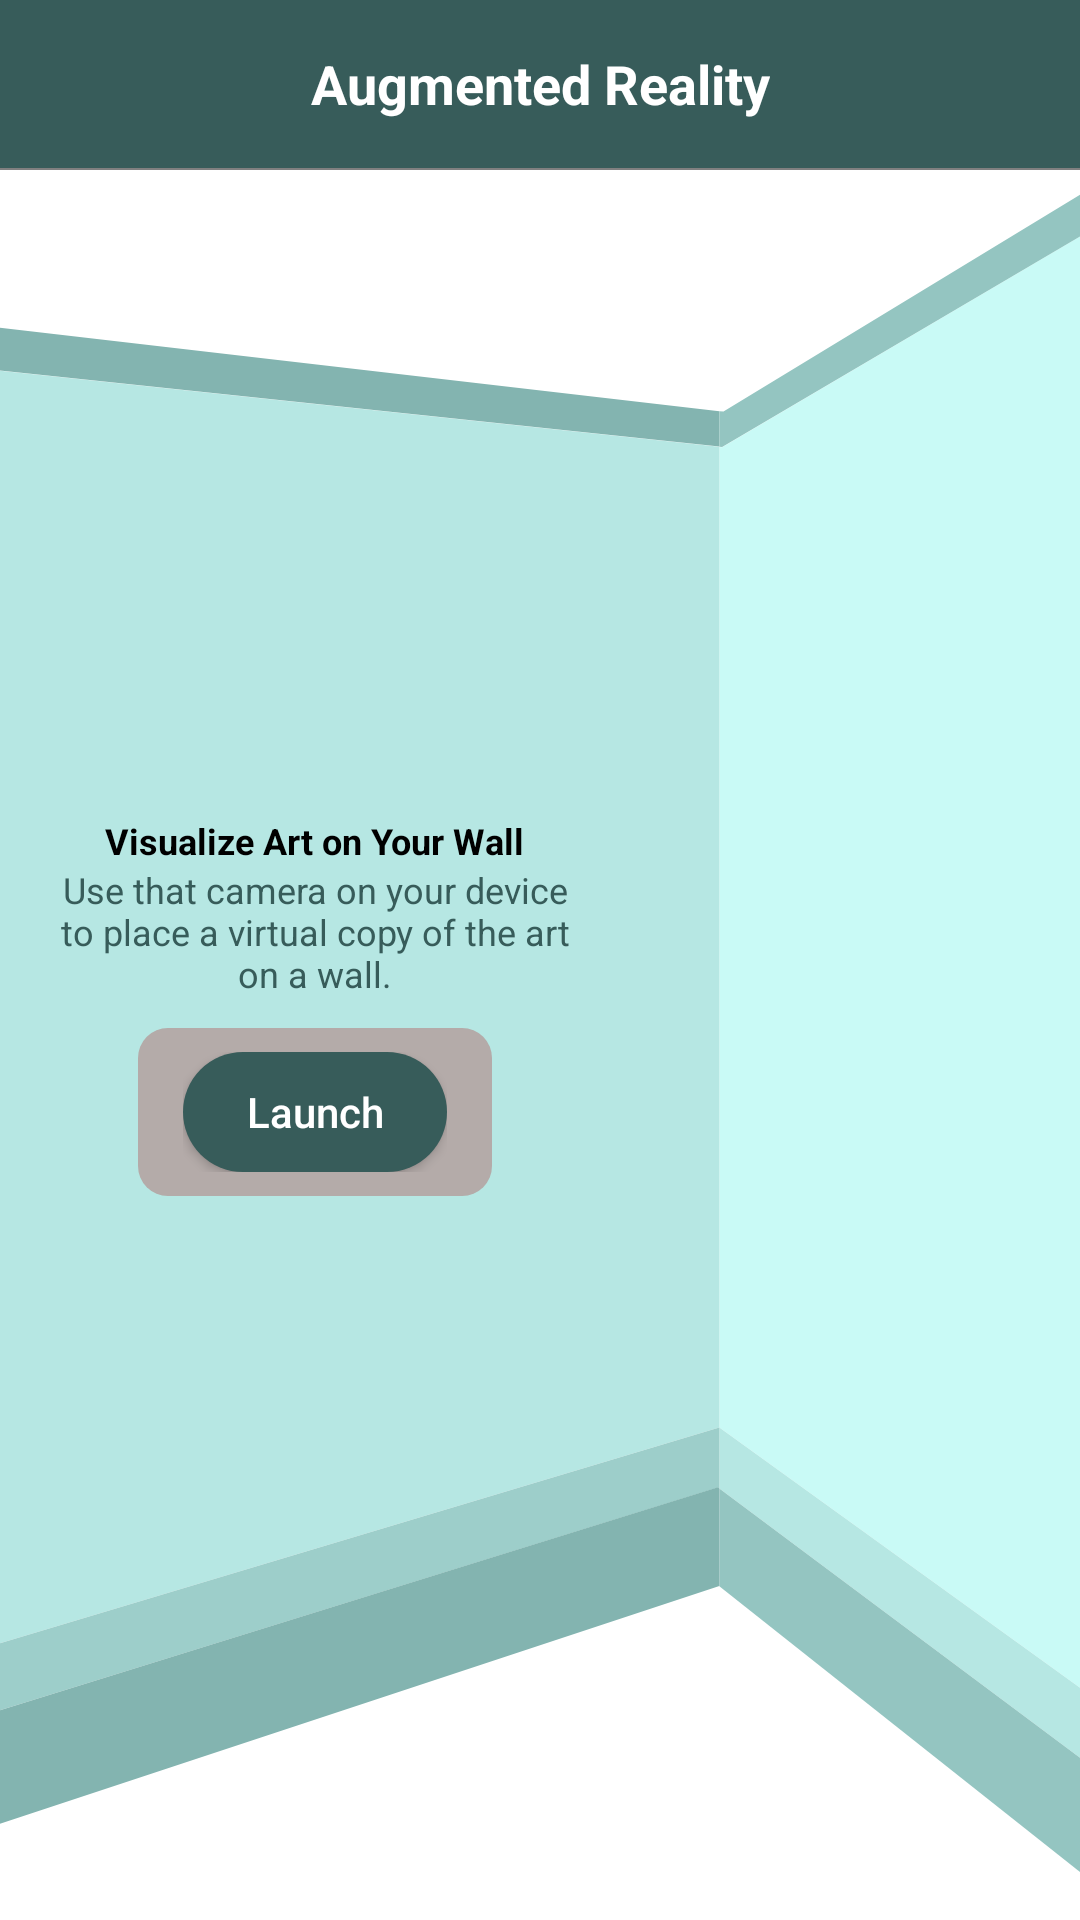

This screen was rendered from an Android layout file. Write that file and the resources it references.
<!-- AndroidManifest.xml: application theme Theme.ArtThief -->
<!-- res/layout/fragment_augmented.xml -->
<?xml version="1.0" encoding="utf-8"?>
<RelativeLayout
    xmlns:android="http://schemas.android.com/apk/res/android"
    xmlns:tools="http://schemas.android.com/tools"
    android:layout_width="match_parent"
    android:layout_height="match_parent"
    android:layout_gravity="center"
    tools:context=".ui.augmented.AugmentedFragment">

    <androidx.appcompat.widget.Toolbar
        android:id="@+id/toolbar_top"
        android:layout_width="match_parent"
        android:layout_height="wrap_content"
        android:background="@color/art_thief_primary">

        <TextView
            android:id="@+id/toolbar_title"
            android:layout_width="wrap_content"
            android:layout_height="wrap_content"
            android:layout_gravity="center"
            android:text="@string/title_augmented"
            android:textColor="@color/white"
            android:textSize="18sp"
            android:textStyle="bold"/>

    </androidx.appcompat.widget.Toolbar>

    
    <View
        android:id="@+id/toolbar_bottom_border"
        android:background="@color/toolbar_bottom_border"
        android:layout_width="match_parent"
        android:layout_height="0.5dp"
        android:layout_below="@+id/toolbar_top"/>

    <RelativeLayout
        android:layout_width="match_parent"
        android:layout_height="match_parent"
        android:layout_marginTop="?attr/actionBarSize">

        
        <ImageView
            android:contentDescription="@string/augmented_page_wall_background"
            android:layout_width="wrap_content"
            android:layout_height="match_parent"
            android:scaleType="fitXY"
            android:src="@drawable/vis_wall3" />

        
        <LinearLayout
            android:layout_width="180dp"
            android:layout_height="wrap_content"
            android:layout_alignParentStart="true"
            android:layout_centerVertical="true"
            android:layout_marginStart="15dp"
            android:orientation="vertical"
            android:paddingBottom="25dp">

            <TextView
                android:id="@+id/tv_augmented_header"
                android:layout_width="wrap_content"
                android:layout_height="wrap_content"
                android:layout_gravity="center"
                android:text="@string/augmented_visualize_header"
                android:textAlignment="center"
                android:textColor="@color/black"
                android:textSize="12sp"
                android:textStyle="bold"/>

            <TextView
                android:id="@+id/tv_augmented_text"
                android:layout_width="wrap_content"
                android:layout_height="wrap_content"
                android:layout_gravity="center"
                android:text="@string/augmented_supported_visualize_text"
                android:textAlignment="center"
                android:textColor="@color/art_thief_primary"
                android:textSize="12sp"/>

            <FrameLayout
                android:id="@+id/fl_augmentedLaunch"
                android:layout_width="wrap_content"
                android:layout_height="wrap_content"
                android:layout_gravity="center"
                android:layout_marginTop="10dp"
                android:background="@drawable/launch_button_outline"
                android:paddingHorizontal="15dp"
                android:paddingVertical="8dp">

                <Button
                    android:id="@+id/b_augmentedLaunch"
                    android:layout_width="wrap_content"
                    android:layout_height="40dp"
                    android:background="@drawable/launch_button_background"
                    android:text="@string/augmented_visualize_button_text"
                    android:textAllCaps="false"
                    android:textColor="@color/white"/>

            </FrameLayout>

        </LinearLayout>

        <ImageView
            android:id="@+id/iv_augmentedHighestRatedArtwork"
            android:contentDescription="@string/augmented_page_artwork_image"
            android:layout_width="80dp"
            android:layout_height="wrap_content"
            android:layout_alignParentEnd="true"
            android:layout_centerVertical="true"
            android:layout_marginEnd="15dp"
            android:paddingBottom="25dp"/>

    </RelativeLayout>

</RelativeLayout>
<!-- resources referenced by this layout -->
<resources>
  <color name="art_thief_primary">#375C5A</color>
  <color name="black">#FF000000</color>
  <color name="toolbar_bottom_border">#808080</color>
  <color name="white">#FFFFFFFF</color>
  <!-- drawable launch_button_background (drawable) -->
  <?xml version="1.0" encoding="utf-8"?>
  <shape xmlns:android="http://schemas.android.com/apk/res/android"
      android:shape="rectangle">
  
      <solid android:color="@color/art_thief_primary" />
  
      <corners android:radius="50dp" />
  
  </shape>
  <!-- drawable launch_button_outline (drawable) -->
  <?xml version="1.0" encoding="utf-8"?>
  <shape xmlns:android="http://schemas.android.com/apk/res/android"
      android:shape="rectangle">
  
      <solid android:color="@color/art_thief_tertiary" />
  
      <corners android:radius="10dp" />
  
  </shape>
  <!-- drawable vis_wall3 (drawable) -->
  <vector xmlns:android="http://schemas.android.com/apk/res/android"
      android:width="2340dp"
      android:height="1978.4dp"
      android:viewportWidth="1170"
      android:viewportHeight="989.2">
    <group>
      <clip-path
          android:pathData="M0,-0.8h1170v990h-1170z"/>
      <path
          android:pathData="M779.3,157.4l0,553.7l1177.7,443.1l0,-1356.8l-1174.7,360.2l-3,-0.1z"
          android:fillColor="#c9faf6"/>
      <path
          android:pathData="M779.3,157.4l-1407.3,-77.6l0,851.4l1407.3,-220.1l0,-553.7z"
          android:fillColor="#b6e7e3"/>
      <path
          android:pathData="M779.3,137.4l-1407.3,-85.3l0,27.6l1407.3,77.6l0,-20z"
          android:fillColor="#83b4b0"/>
      <path
          android:pathData="M779.3,137.4l0,20l3,0.1l1174.7,-360.2l0,-31.5l-1173.2,371.7l-4.5,-0.2z"
          android:fillColor="#94c5c1"/>
      <path
          android:pathData="M779.3,745.5l1177.7,458.5l0,-49.8l-1177.7,-443.1l0,34.4z"
          android:fillColor="#b6e7e3"/>
      <path
          android:pathData="M779.3,745.5l0,55.2l1177.7,486.5l0,-83.2l-1177.7,-458.5z"
          android:fillColor="#94c5c1"/>
      <path
          android:pathData="M779.3,745.5l0,-34.4l-1407.3,220.1l0,41.2l1405.8,-227.4l1.5,0.6z"
          android:fillColor="#9dceca"/>
      <path
          android:pathData="M779.3,745.5l-1.5,-0.6l-1405.8,227.4l0,70.8l1407.3,-242.5l0,-55.2z"
          android:fillColor="#83b4b0"/>
    </group>
  </vector>
  <string name="augmented_page_artwork_image">Image of highest rated artwork on wall</string>
  <string name="augmented_page_wall_background">Image of Wall in Background</string>
  <string name="augmented_supported_visualize_text">Use that camera on your device to place a virtual copy of the art on a wall.</string>
  <string name="augmented_visualize_button_text">Launch</string>
  <string name="augmented_visualize_header">Visualize Art on Your Wall</string>
  <string name="title_augmented">Augmented Reality</string>
  <style name="Theme.ArtThief" parent="Theme.MaterialComponents.DayNight.DarkActionBar">
          
          <item name="colorPrimary">@color/art_thief_primary</item>
          <item name="colorPrimaryVariant">@color/art_thief_primary</item>
          <item name="colorOnPrimary">@color/white</item>
          
          <item name="colorSecondary">@color/teal_200</item>
          <item name="colorSecondaryVariant">@color/teal_700</item>
          <item name="colorOnSecondary">@color/black</item>
          
          <item name="android:statusBarColor">?attr/colorPrimaryVariant</item>
          
      </style>
  <color name="art_thief_tertiary">#B4ABA9</color>
  <color name="teal_200">#FF03DAC5</color>
  <color name="teal_700">#FF018786</color>
</resources>
